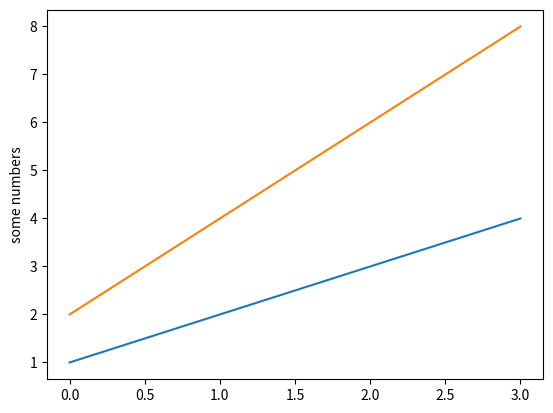

Python code for this plot:
import pandas as pd
import numpy as np
import scipy as sp

import matplotlib.pyplot as plt
plt.plot([1, 2, 3, 4])
plt.plot([2, 4, 6, 8])
plt.ylabel('some numbers')
plt.show()

print("HelloWorld!")